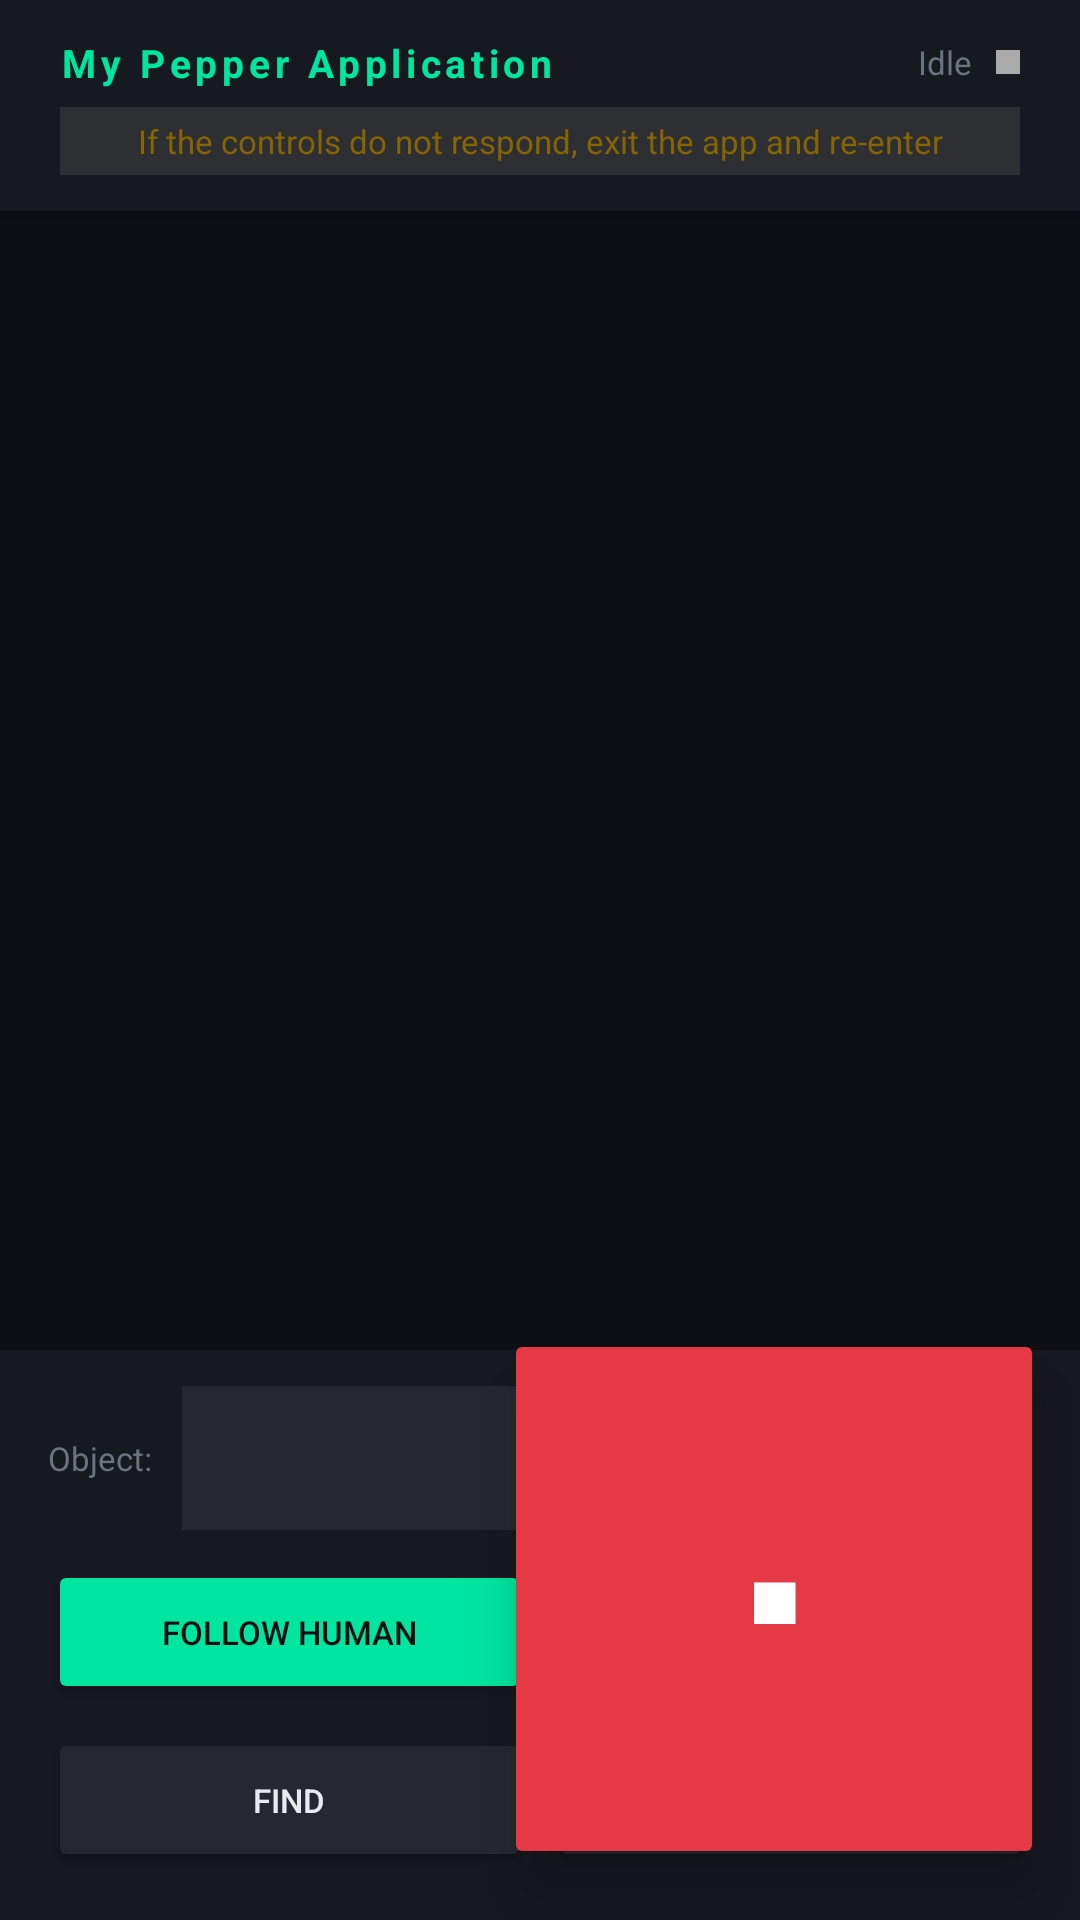

Write the Android layout XML for this screen, with the resource values it uses.
<!-- AndroidManifest.xml: activity theme Theme.MyPepperApplication -->
<!-- res/layout/activity_main.xml -->
<?xml version="1.0" encoding="utf-8"?>
<FrameLayout
    xmlns:android="http://schemas.android.com/apk/res/android"
    android:layout_width="match_parent"
    android:layout_height="match_parent">

    <LinearLayout
        android:layout_width="match_parent"
        android:layout_height="match_parent"
        android:orientation="vertical"
        android:background="#0D0F14">

        
        <LinearLayout
            android:layout_width="match_parent"
            android:layout_height="wrap_content"
            android:orientation="vertical"
            android:background="#161920"
            android:paddingStart="20dp"
            android:paddingEnd="20dp"
            android:paddingTop="12dp"
            android:paddingBottom="12dp"
            android:elevation="4dp">

            <LinearLayout
                android:layout_width="match_parent"
                android:layout_height="wrap_content"
                android:orientation="horizontal"
                android:gravity="center_vertical">

                <TextView
                    android:layout_width="0dp"
                    android:layout_height="wrap_content"
                    android:layout_weight="1"
                    android:text="@string/app_name"
                    android:textColor="#00E5A0"
                    android:textSize="13sp"
                    android:textStyle="bold"
                    android:letterSpacing="0.12" />

                <TextView
                    android:id="@+id/tvStatus"
                    android:layout_width="wrap_content"
                    android:layout_height="wrap_content"
                    android:text="@string/idle"
                    android:textColor="#6B7280"
                    android:textSize="11sp" />

                
                <View
                    android:id="@+id/viewStatusDot"
                    android:layout_width="8dp"
                    android:layout_height="8dp"
                    android:layout_marginStart="8dp"
                    android:background="@android:color/darker_gray" />

            </LinearLayout>

            
            <TextView
                android:id="@+id/tvWarning"
                android:layout_width="match_parent"
                android:layout_height="wrap_content"
                android:layout_marginTop="6dp"
                android:background="#1AFFF3CD"
                android:paddingStart="10dp"
                android:paddingEnd="10dp"
                android:paddingTop="4dp"
                android:paddingBottom="4dp"
                android:text="@string/if_the_controls_do_not_respond_exit_the_app_and_re_enter"
                android:textColor="#856404"
                android:textSize="11sp"
                android:gravity="center"
                android:visibility="visible" />

        </LinearLayout>

        
        <ScrollView
            android:id="@+id/scrollConversation"
            android:layout_width="match_parent"
            android:layout_height="0dp"
            android:layout_weight="1"
            android:clipToPadding="false"
            android:fillViewport="false"
            android:paddingTop="12dp"
            android:paddingBottom="12dp"
            android:scrollbars="none">

            <LinearLayout
                android:id="@+id/llConversation"
                android:layout_width="match_parent"
                android:layout_height="wrap_content"
                android:orientation="vertical"
                android:paddingStart="16dp"
                android:paddingEnd="16dp" />

        </ScrollView>

        
        <LinearLayout
            android:layout_width="match_parent"
            android:layout_height="wrap_content"
            android:orientation="vertical"
            android:background="#161920"
            android:paddingStart="16dp"
            android:paddingEnd="16dp"
            android:paddingTop="12dp"
            android:paddingBottom="16dp"
            android:elevation="4dp">

            
            <LinearLayout
                android:layout_width="match_parent"
                android:layout_height="wrap_content"
                android:orientation="horizontal"
                android:gravity="center_vertical"
                android:layout_marginBottom="10dp">

                <TextView
                    android:layout_width="wrap_content"
                    android:layout_height="wrap_content"
                    android:layout_marginEnd="10dp"
                    android:text="@string/object"
                    android:textColor="#6B7280"
                    android:textSize="11sp" />

                <Spinner
                    android:id="@+id/spinnerLabel"
                    android:layout_width="0dp"
                    android:layout_height="48dp"
                    android:layout_weight="1"
                    android:background="#252830"
                    android:popupBackground="#161920" />

            </LinearLayout>

            
            <LinearLayout
                android:layout_width="match_parent"
                android:layout_height="wrap_content"
                android:layout_marginBottom="8dp"
                android:orientation="horizontal">

                <Button
                    android:id="@+id/btnFollowHuman"
                    android:layout_width="0dp"
                    android:layout_height="48dp"
                    android:layout_marginEnd="6dp"
                    android:layout_weight="1"
                    android:backgroundTint="#00E5A0"
                    android:text="@string/follow_human"
                    android:textColor="#0D0F14"
                    android:textSize="11sp" />

                <Button
                    android:id="@+id/btnApproachHuman"
                    android:layout_width="0dp"
                    android:layout_height="48dp"
                    android:layout_weight="1"
                    android:backgroundTint="#0080FF"
                    android:text="@string/approach"
                    android:textColor="#FFFFFF"
                    android:textSize="11sp" />

            </LinearLayout>

            
            <LinearLayout
                android:layout_width="match_parent"
                android:layout_height="wrap_content"
                android:orientation="horizontal">

                <Button
                    android:id="@+id/btnFindHuman"
                    android:layout_width="0dp"
                    android:layout_height="48dp"
                    android:layout_weight="1"
                    android:layout_marginEnd="6dp"
                    android:text="@string/find"
                    android:textSize="11sp"
                    android:backgroundTint="#252830"
                    android:textColor="#E8EAF0" />

                <Button
                    android:id="@+id/btnTrack"
                    android:layout_width="0dp"
                    android:layout_height="48dp"
                    android:layout_weight="1"
                    android:text="@string/track_object"
                    android:textSize="11sp"
                    android:backgroundTint="#252830"
                    android:textColor="#E8EAF0" />

            </LinearLayout>

        </LinearLayout>

    </LinearLayout>

    
    <Button
        android:id="@+id/btnEmergencyStop"
        android:layout_width="180dp"
        android:layout_height="180dp"
        android:layout_gravity="bottom|end"
        android:layout_marginEnd="12dp"
        android:layout_marginBottom="17dp"
        android:backgroundTint="#E63946"
        android:contentDescription="@string/emergency_stop"
        android:elevation="12dp"
        android:stateListAnimator="@null"
        android:text="@string/stop_symbol"
        android:textColor="#FFFFFF"
        android:textSize="22sp"
        android:textStyle="bold" />

    <LinearLayout
        android:id="@+id/llEmergencyBanner"
        android:layout_width="match_parent"
        android:layout_height="wrap_content"
        android:layout_gravity="bottom"
        android:layout_marginBottom="220dp"
        android:orientation="horizontal"
        android:gravity="center_vertical"
        android:background="#CC1A1D24"
        android:paddingStart="16dp"
        android:paddingEnd="16dp"
        android:paddingTop="10dp"
        android:paddingBottom="10dp"
        android:visibility="gone"
        android:elevation="12dp">

        <TextView
            android:layout_width="0dp"
            android:layout_height="wrap_content"
            android:layout_weight="1"
            android:text="@string/emergency_stopped_all_actions_halted"
            android:textColor="#FF6B6B"
            android:textStyle="bold"
            android:textSize="12sp" />

        <Button
            android:id="@+id/btnResetEstop"
            android:layout_width="wrap_content"
            android:layout_height="40dp"
            android:text="@string/reset"
            android:textSize="12sp"
            android:backgroundTint="#00E5A0"
            android:textColor="#0D0F14" />

    </LinearLayout>

</FrameLayout>
<!-- resources referenced by this layout -->
<resources>
  <string name="app_name">My Pepper Application</string>
  <string name="approach">approach</string>
  <string name="emergency_stop">Emergency stop — halts all robot actions immediately</string>
  <string name="emergency_stopped_all_actions_halted">EMERGENCY STOPPED — all actions halted</string>
  <string name="find">find</string>
  <string name="follow_human">Follow Human</string>
  <string name="idle">Idle</string>
  <string name="if_the_controls_do_not_respond_exit_the_app_and_re_enter">If the controls do not respond, exit the app and re-enter</string>
  <string name="object">Object:</string>
  <string name="reset">RESET</string>
  <string name="stop_symbol">■</string>
  <string name="track_object">Track Object</string>
  <style name="Theme.MyPepperApplication" parent="Theme.AppCompat.Light.NoActionBar">
  
  </style>
</resources>
